7-way image classification set "data" from GitHub (Tharunya07/PCB-Defect-Detection); label vocabulary: missing hole, mouse bite, normal, open circuit, short circuit, spur, spurious copper.

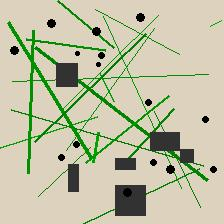
Label: short circuit

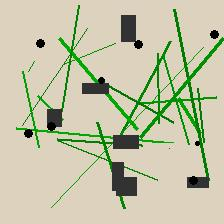
Label: open circuit

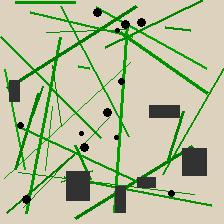
Label: normal

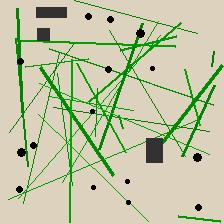
Label: spur

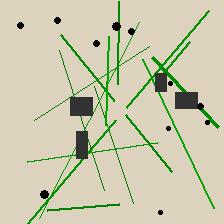
Label: mouse bite

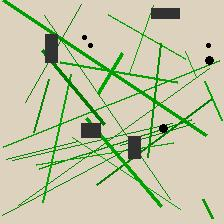
Label: missing hole
